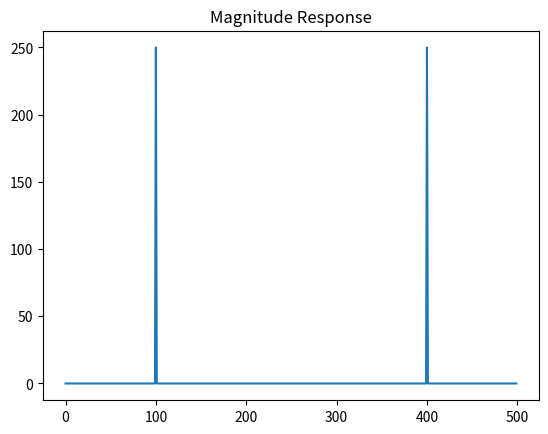
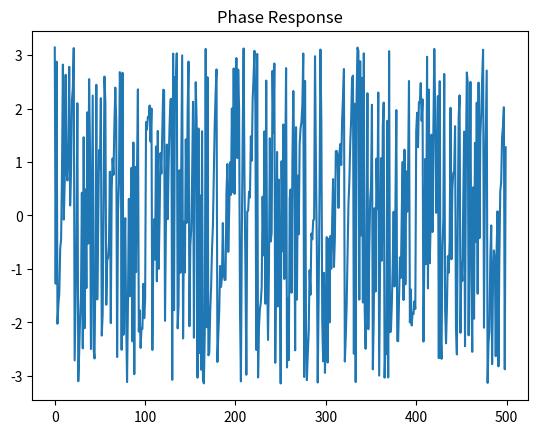

Recreate these plots in Python, in order.
import numpy as np
import matplotlib.pyplot as plt

# Sampling rate and time vector
fs = 500 # Hz
T = 1/fs
t = np.linspace(0, 1, fs, endpoint=False)

# Generate sine wave
f0 = 100 # Hz
x = np.sin(2 * np.pi * f0 * t)

# Calculate FFT
X = np.fft.fft(x)
magnitude = np.abs(X)
phase = np.angle(X)

# Plot magnitude response
plt.figure()
plt.plot(magnitude)
plt.title('Magnitude Response')

# Plot phase response
plt.figure()
plt.plot(phase)
plt.title('Phase Response')

# Show the plots
plt.show()
